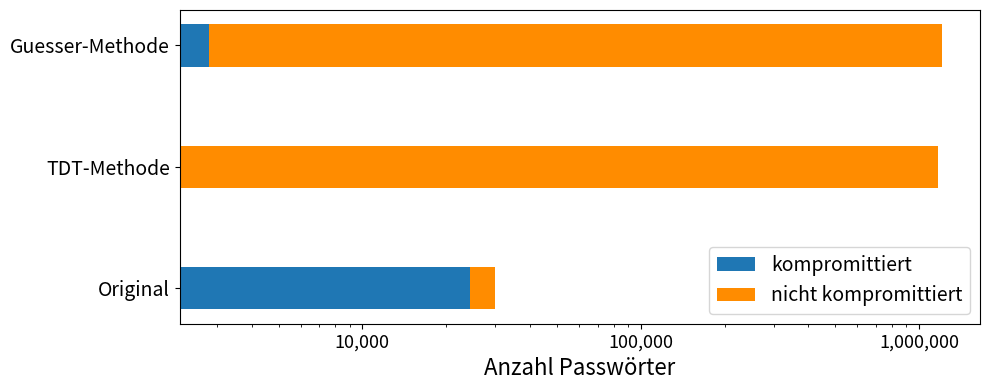

The matplotlib source for this figure: (Note: this script raises an exception after producing the figure.)
import numpy as np
import pandas as pd
import matplotlib.pyplot as plt
import matplotlib

data = {
    'Kategorie':  ['Original', 'TDT-Methode', 'Guesser-Methode'],
    'notLeaked':  [5621, 1164459, 1203796],
    'leaked'   :  [24379, 2206,2808],
}
df = pd.DataFrame(data)

fig, ax = plt.subplots(figsize=(10, 4))
plt.xscale('log')

bar_width = 0.35
bar1 = plt.barh(df['Kategorie'], df["leaked"], bar_width,label='kompromittiert', color='#1f77b4')
bar2= plt.barh(df['Kategorie'], df["notLeaked"], bar_width,left=df["leaked"], label='nicht kompromittiert',color="darkorange")

ax.tick_params(axis='y', labelsize=14)
ax.tick_params(axis='x', labelsize=13)
ax.get_xaxis().set_major_formatter(
    matplotlib.ticker.FuncFormatter(lambda x, p: format(int(x), ',')))


plt.legend(fontsize=14)
plt.xlabel("Anzahl Passwörter", fontsize=16)
plt.tight_layout()

# plt.savefig("pics/tmp.png")
plt.savefig("pics/overview-as-one.png")
# plt.show()
